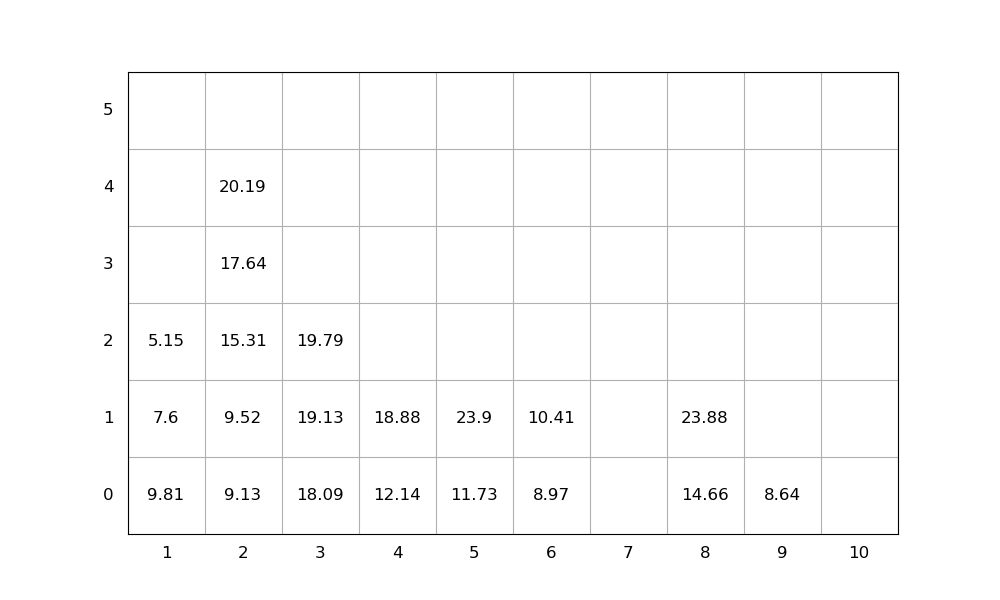

Data behind this chart, as committed beside it:
idx, loc_x, loc_y, loc_z, weight, group, score, seq, emerg, reloc, size(ft)
1, 6, 0, 0, 8.97, 0, 8.97, 0, 0, 0, 20
2, 3, 0, 0, 18.09, 0, 18.09, 0, 0, 0, 20
3, 8, 0, 0, 14.66, 0, 14.66, 0, 0, 0, 20
4, 8, 0, 1, 23.88, 0, 23.88, 0, 0, 0, 20
5, 9, 0, 0, 8.64, 0, 8.64, 0, 0, 0, 20
6, 2, 0, 0, 9.13, 0, 9.13, 1, 0, 0, 20
7, 2, 0, 1, 9.52, 0, 9.52, 2, 0, 0, 20
8, 2, 0, 2, 15.31, 0, 15.31, 3, 0, 0, 20
9, 2, 0, 3, 17.64, 0, 17.64, 4, 0, 0, 20
10, 2, 0, 4, 20.19, 0, 20.19, 5, 0, 0, 20
11, 3, 0, 1, 19.13, 0, 19.13, 6, 0, 0, 20
12, 4, 0, 0, 12.14, 0, 12.14, 7, 0, 0, 20
13, 5, 0, 0, 11.73, 0, 11.73, 8, 0, 0, 20
14, 5, 0, 1, 23.9, 0, 23.9, 9, 0, 0, 20
15, 3, 0, 2, 19.79, 0, 19.79, 10, 0, 0, 20
16, 4, 0, 1, 18.88, 0, 18.88, 11, 0, 0, 20
17, 1, 0, 0, 9.81, 0, 9.81, 12, 0, 1.0, 20
18, 6, 0, 1, 10.41, 0, 10.41, 13, 0, 0, 20
19, 1, 0, 1, 7.6, 0, 7.6, 14, 0, 1.0, 20
20, 1, 0, 2, 5.15, 0, 5.15, 15, 0, 1.0, 20
